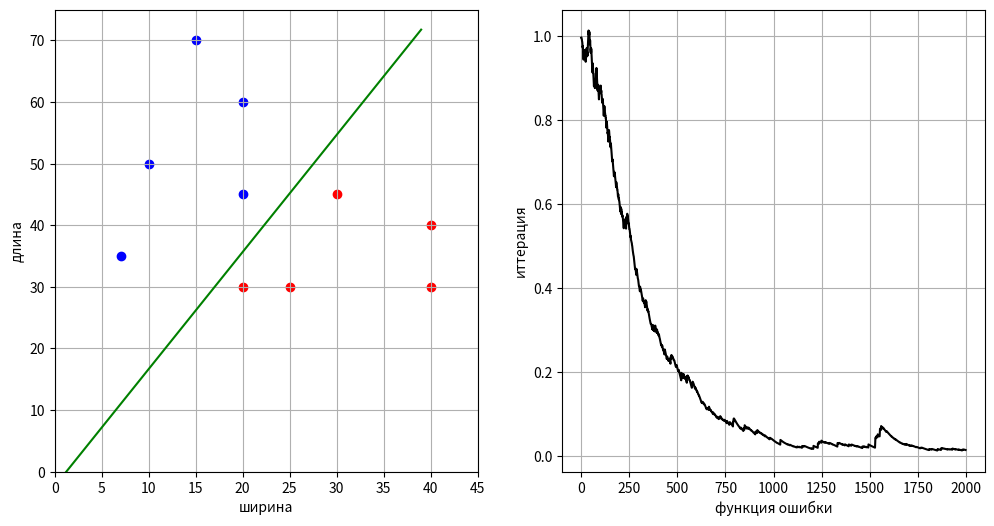

The matplotlib source for this figure:
import numpy as np
import matplotlib.pyplot as plt
import random


def loss_func(_marg_i):
    return 2 / (1 + np.exp(_marg_i))


def quality_func(_margin):
    return np.sum(2 / (1 + np.exp(_margin))) / len(_margin)


def grad_loss_func(_marg_i, _x_i, _y_i):
    _a = np.exp(_marg_i)
    _grad = -2 / (1 + _a)**2 * _a * _x_i * _y_i
    return _grad


def rms_meth(_g, _gamma, _grad_loss):

    _g = _g * _gamma + (1 - _gamma) * _grad_loss * _grad_loss
    _nyu = etha0 * _grad_loss / (np.sqrt(_g) + eps)
    return _nyu


etha0 = 0.02
eps = 0.1
n = 2000
n_mem = 300
gamma = 0.01     # (n_mem - 1) / (n_mem + 1)
lambd = 0.01    # 2 / (n + 1)
x_train = [[10, 50], [20, 30], [25, 30], [20, 60], [15, 70], [40, 40], [30, 45], [20, 45], [40, 30], [7, 35]]
x_train = np.array([s + [1] for s in x_train])
y_train = np.array([-1, 1, 1, -1, -1, 1, 1, -1, 1, -1])
len_train = len(y_train)

w = np.array([0 for i in range(3)])                                 # Инициализация начальных коэффициентов
margin_init = [np.dot(x, w) * y for x, y in zip(x_train, y_train)]  # Строка отступов для размеченной выборки
q = quality_func(margin_init)                                      # Значение функции потерь при заданных w
g = q * q
q_plot = []
nyu = 0
etha = etha0
for j in range(n):
    i = random.randint(0, 9)
    margin = np.dot(x_train[i], w) * y_train[i]                 # Отступ для i-того члена выборки
    grad_loss = grad_loss_func(margin, x_train[i], y_train[i])  # Функция потерь для него же по SGD
    etha = etha0 * (1 - j / n)        # eta0 * np.exp(- j / n)     # Модификация шага по ходу работы
    nyu = rms_meth(g, gamma, grad_loss)                  # Изменение w с применением метода momentum
    w = w - nyu
    margin = np.dot(x_train[i], w) * y_train[i]
    eps = loss_func(margin)
    q = lambd * eps + (1 - lambd) * q           # Рекурентный подсчет функции потерь для всей выборки
    q_plot.append(q)

    pass

line_x = list(range(max(x_train[:, 0])))  # формирование графика разделяющей линии
line_y = [- w[0] / w[1] * x - w[2] / w[1] for x in line_x]

x_0 = x_train[y_train == 1]  # формирование точек для 1-го
x_1 = x_train[y_train == -1]  # и 2-го классов

fig, axes = plt.subplots(1, 2, figsize=(12, 6))
ax = axes[0]
# ax0 = fig.add_subplot(1, 2, 2)

ax.scatter(x_0[:, 0], x_0[:, 1], color='red')
ax.scatter(x_1[:, 0], x_1[:, 1], color='blue')
ax.plot(line_x, line_y, color='green')

ax.set_xlim(0, 45)
ax.set_ylim(0, 75)
ax.set_ylabel("длина")
ax.set_xlabel("ширина")
ax.grid(True)

axes[1].plot(q_plot, color='black')
axes[1].set_ylabel("иттерация")
axes[1].set_xlabel("функция ошибки")
axes[1].grid(True)

plt.show()
